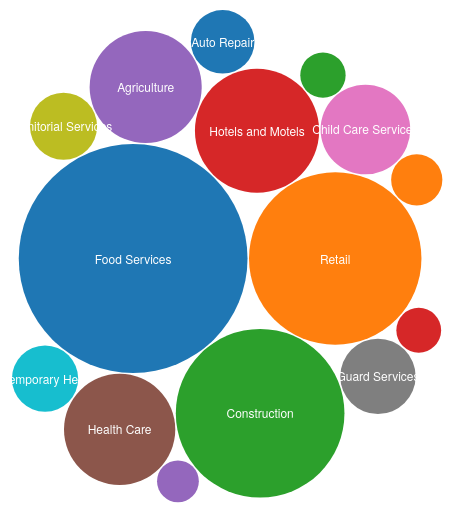
D3 v5 page, settled after 360 driven frames (6 s of simulated time); the page loaded 1 data file(s).


var diameter = 500, //max size of the bubbles
    format   = d3.format(",d"),
    color    = d3.scaleOrdinal(d3.schemeCategory10);
    //more color options: https://github.com/d3/d3-scale-chromatic

var bubble = d3.pack()
    .size([diameter, diameter])
    .padding(1.5);

var svg = d3.select("body")
    .append("svg")
    .attr("width", diameter)
    .attr("height", diameter)
    .attr("class", "bubble");

d3.csv("Industry_Violations.csv").then(function(data){


    //convert numerical values from strings to numbers
    data = data.map(function(d){ d.value = +d["Cases"]; return d; });

    //Sets up a hierarchy of data object
    var root = d3.hierarchy({children:data})
      .sum(function(d) { return d.value; })
      .sort(function(a, b) { return b.value - a.value; });

    //Once we have hierarchal data, run bubble generator
    bubble(root);

    //setup the chart
    var bubbles = svg.selectAll(".bubble")
        .data(root.children)
        .enter();

    //create the bubbles
    bubbles.append("circle")
        .attr("class", "circle")
        .attr("r", function(d){ return d.r; })
        .attr("cx", function(d){ return d.x; })
        .attr("cy", function(d){ return d.y; })
        .style("fill", function(d) { return color(d.value); });

    //format the text for each bubble
    bubbles.append("text")
        .attr("x", function(d){ return d.x; })
        .attr("y", function(d){ return d.y + 5; })
        .attr("text-anchor", "middle")
        .text(function(d){ 
            if(d.r > 30){
                return d.data["Industry"]; 
            }
            return ""; 
        })
        .style("fill","white")
        .style("font-family", "Helvetica Neue, Helvetica, Arial, san-serif")
        .style("font-size", "12px");
});


### data: Industry_Violations.csv, 325 bytes — head not shown